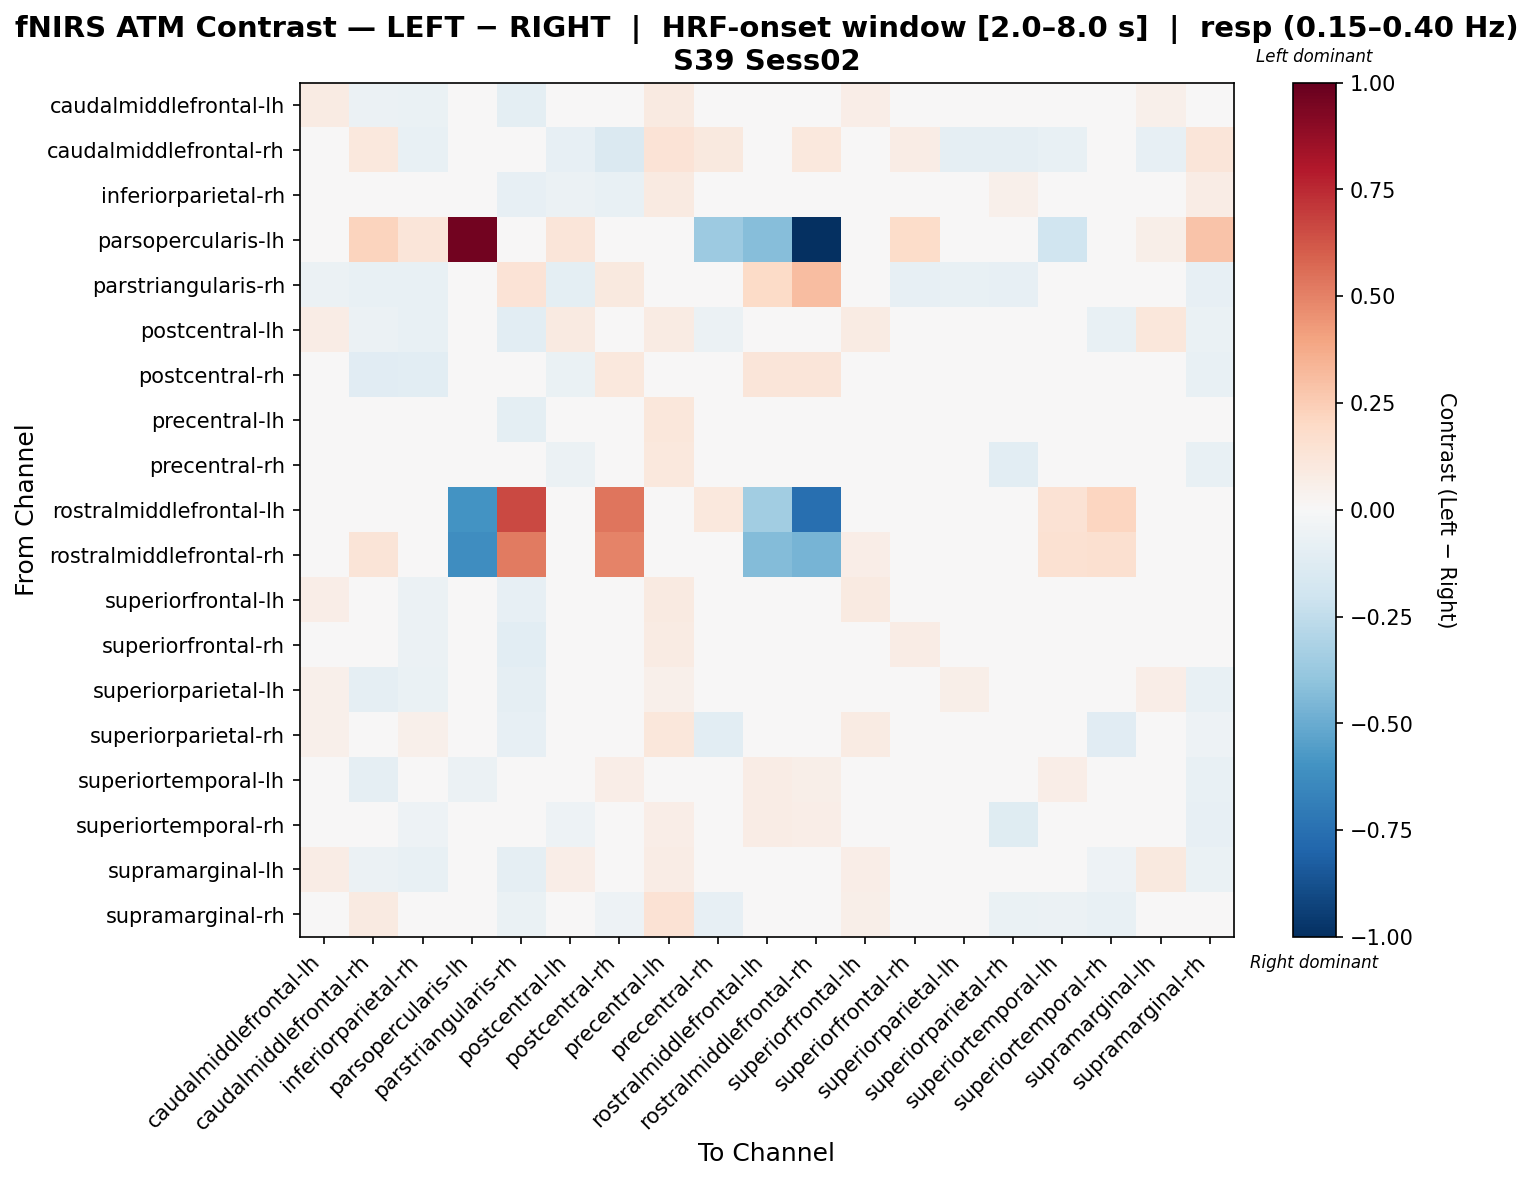

Data behind this chart, as committed beside it:
, caudalmiddlefrontal-lh, caudalmiddlefrontal-rh, inferiorparietal-rh, parsopercularis-lh, parstriangularis-rh, postcentral-lh, postcentral-rh, precentral-lh, precentral-rh, rostralmiddlefrontal-lh, rostralmiddlefrontal-rh, superiorfrontal-lh, superiorfrontal-rh, superiorparietal-lh, superiorparietal-rh, superiortemporal-lh, superiortemporal-rh, supramarginal-lh, supramarginal-rh
caudalmiddlefrontal-lh, 0.08396, -0.05916, -0.06575, 0.0, -0.09752, 0.02091, -0.01955, 0.09203, -0.0105, 0.01576, 0.007881, 0.06874, 0.01303, -0.01069, -0.03434, 0.004263, -0.01893, 0.05162, -0.04176
caudalmiddlefrontal-rh, -0.03203, 0.1043, -0.07077, 0.04408, -0.0346, -0.08459, -0.1408, 0.1338, 0.09708, 0.0, 0.1051, 0.03717, 0.07308, -0.09194, -0.08741, -0.07625, -0.01169, -0.08371, 0.1191
inferiorparietal-rh, 0.003455, -0.01004, 0.0311, 0.03847, -0.08292, -0.05877, -0.07129, 0.08884, -0.004165, 0.0, 0.0, 0.03254, 0.0159, -0.04158, 0.05143, -0.01117, -0.03438, -0.01844, 0.07101
parsopercularis-lh, 0.0, 0.2242, 0.122, 0.9636, 0.0, 0.1231, 0.0, -0.02153, -0.3612, -0.4243, -1.0, 0.0, 0.1847, 0.0, 0.04067, -0.1986, 0.0, 0.06155, 0.2858
parstriangularis-rh, -0.06146, -0.0738, -0.07568, 0.0, 0.1358, -0.09512, 0.09722, -0.04202, 0.02025, 0.1915, 0.3077, -0.04707, -0.0839, -0.07268, -0.0839, -0.009878, 0.02212, -0.04836, -0.08073
postcentral-lh, 0.07275, -0.05779, -0.07211, 0.0, -0.1081, 0.09188, -0.03389, 0.07867, -0.06132, 0.0, 0.0, 0.08115, 0.03447, 0.02606, -0.03135, 0.005558, -0.07211, 0.1157, -0.06963
postcentral-rh, -0.0198, -0.115, -0.1023, 0.0, 0.03556, -0.06705, 0.1037, 0.004633, 0.01904, 0.1197, 0.1237, -0.03595, -0.032, -0.002457, -0.02961, 0.04919, 0.04088, -0.01684, -0.07531
precentral-lh, 0.03952, 0.02072, -0.04487, 0.004253, -0.09548, -0.02414, -0.03037, 0.1151, -0.004071, 0.02122, 0.01415, 0.03895, 0.02537, -0.03844, -0.0309, -0.0394, -0.002494, 0.005463, 0.02543
precentral-rh, 0.02466, 0.04699, -0.01369, -0.03, -0.04182, -0.05479, 0.02227, 0.1079, 0.009088, 0.04414, 0.01278, -0.002466, 0.01583, -0.02153, -0.1022, 0.03485, 0.03914, -0.01509, -0.07602
rostralmiddlefrontal-lh, 0.0, 0.0, 0.0, -0.5946, 0.6632, 0.0, 0.5329, 0.03559, 0.1068, -0.3467, -0.753, 0.0, 0.0, 0.0, 0.0, 0.1423, 0.2135, 0.0, 0.0
rostralmiddlefrontal-rh, 0.0, 0.1301, 0.0, -0.6216, 0.5198, 0.0, 0.4966, 0.0, -0.02986, -0.4362, -0.4628, 0.06507, 0.0, 0.0, 0.02618, 0.15, 0.1627, 0.0, 0.0
superiorfrontal-lh, 0.0701, -0.04538, -0.05566, 0.0, -0.08096, 0.01494, -0.0254, 0.08731, -0.0157, 0.007881, 0.02364, 0.0865, 0.02282, -0.009261, -0.0329, -0.01442, -0.03998, 0.04719, -0.0407
superiorfrontal-rh, 0.04229, -0.006845, -0.06197, 0.007566, -0.1081, 0.004453, -0.02467, 0.08226, -0.0009743, 0.0, 0.0, 0.04267, 0.07255, 0.01202, -0.04851, -0.02206, -0.008922, 0.03633, -0.0181
superiorparietal-lh, 0.053, -0.09278, -0.0647, 0.0, -0.0871, 0.02488, 0.01575, 0.05333, -0.006711, 0.009372, 0.0, 0.04368, 0.03235, 0.05856, -0.03516, 0.004803, -0.008665, 0.07008, -0.0707
superiorparietal-rh, 0.05262, -0.03189, 0.05458, 0.01958, -0.08513, 0.002009, 0.009346, 0.1117, -0.1058, 0.0, 0.0, 0.08209, 0.02878, 0.001342, 0.008857, -0.01187, -0.1109, 0.02666, -0.05202
superiortemporal-lh, 0.02063, -0.08828, -0.04066, -0.06051, -0.02636, -0.0165, 0.06396, -0.01453, 0.02982, 0.07427, 0.06189, 0.007634, -0.004123, 0.001456, -0.03202, 0.06724, 0.01941, 0.008875, -0.07221
superiortemporal-rh, 0.03118, -0.001152, -0.05383, 0.0, 0.009676, -0.05458, 0.03724, 0.06583, 0.01492, 0.07623, 0.06671, -0.004825, 0.01954, -0.01116, -0.1246, 0.0126, 0.01302, -0.01252, -0.08432
supramarginal-lh, 0.07606, -0.05928, -0.0776, 0.0, -0.09369, 0.06753, -0.01875, 0.07498, -0.0431, 0.00853, 0.0, 0.06753, 0.01635, 0.02537, -0.03434, 0.01213, -0.05249, 0.09922, -0.06846
supramarginal-rh, 0.04137, 0.09353, 0.03227, 0.04154, -0.06404, -0.03518, -0.05373, 0.1461, -0.07883, 0.0, 0.009569, 0.05963, 0.04137, -0.0474, -0.06944, -0.05592, -0.07132, -0.01118, 0.02168
